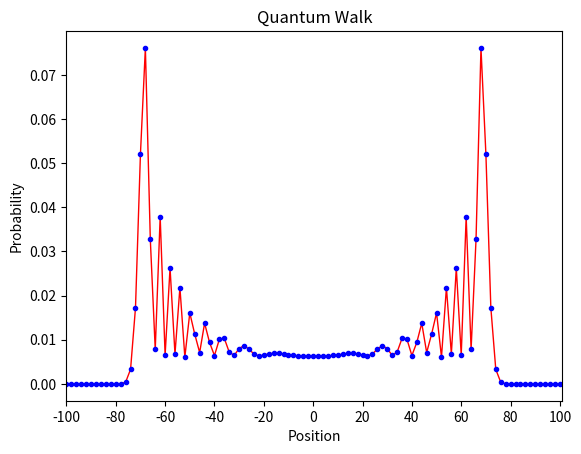

Write the Python code that produced this figure. (Note: this script raises an exception after producing the figure.)
# -*- coding: utf-8 -*-
"""
Created on Wed Jun  1 15:17:13 2023

[redacted]
"""

import numpy as np
import matplotlib.pyplot as plt

n = 100;  # num of random steps
p = 2 * n + 1;  # num of positions

coin0 = np.array([1, 0]);  # |0>
coin1 = np.array([0, 1]);  # |1>

C00 = np.outer(coin0, coin0);  # |0><0|
C01 = np.outer(coin0, coin1);  # |0><1|
C10 = np.outer(coin1, coin0);  # |1><0|
C11 = np.outer(coin1, coin1);  # |1><1|

C_hat = (C00 + C01 + C10 - C11) / np.sqrt(2.);

ShiftPlus = np.roll(np.eye(p), 1, axis=0);
ShiftMinus = np.roll(np.eye(p), -1, axis=0);
S_hat = np.kron(ShiftPlus, C00) + np.kron(ShiftMinus, C11);

U = S_hat.dot(np.kron(np.eye(p), C_hat));

posn0 = np.zeros(p);

posn0[n] = 1;  # array indexing starts from 0, so index N is the central posn

psi0 = np.kron(posn0, (coin0+coin1*1j)/np.sqrt(2.)); #initial state superposition of zero and one


psiN = np.linalg.matrix_power(U, n).dot(psi0);

prob1 = np.empty(p);
for k in range(p):
    posn = np.zeros(p);
    posn[k] = 1;
    M_hat_k = np.kron(np.outer(posn, posn), np.eye(2));
    proj = M_hat_k.dot(psiN);
    prob1[k] = proj.dot(proj.conjugate()).real;


xval = np.arange(p)
# Begin plotting the graph
fig = plt.figure() # Create an overall figure
ax = fig.add_subplot(111) # Add a 3D plot

# NOTE: Only plots non-zero values
ax.plot(xval[np.where(prob1 != 0)], prob1[np.where(prob1 != 0)], linewidth=1, color='r') # Plot the data
ax.plot(xval[np.where(prob1 != 0)], prob1[np.where(prob1 != 0)], 'o', markersize= 3, color='blue') # Plot the data
loc = range (0, p, int(p / 10)) #Location of ticks
plt.xticks(loc) # Set the x axis ticks
plt.xlim(0, p) # Set the limits of the x axis
ax.set_xticklabels(range (-n, n+1, int(p / 10))) # Set the labels of the x axis
plt.xlabel("Position") # Set x label
plt.ylabel("Probability") # Set y label
ax.set_title('Quantum Walk')

plt.savefig('Images/qw_instate_spr_pstn', dpi=720)
plt.show() # Show the graph
